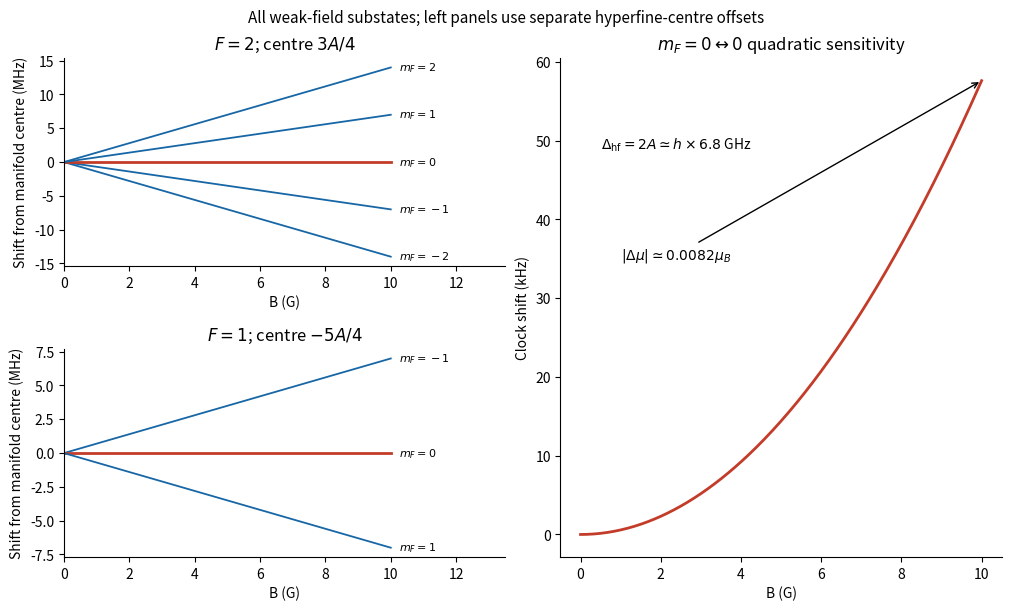

The matplotlib source for this figure:
"""Original explanatory figure. Python 3.14, numpy and matplotlib.
Writes one PNG basename to cwd; no source-image pixels or hardcoded media paths.
"""
import numpy as np
import matplotlib
matplotlib.use('Agg')
import matplotlib.pyplot as plt
from matplotlib.patches import Ellipse, Circle, Rectangle, FancyArrowPatch
plt.rcParams.update({'font.size':10,'figure.facecolor':'white','savefig.facecolor':'white','axes.spines.top':False,'axes.spines.right':False})
fig=plt.figure(figsize=(10,6),layout='constrained');g=fig.add_gridspec(2,2);up=fig.add_subplot(g[0,0]);lo=fig.add_subplot(g[1,0]);a=fig.add_subplot(g[:,1]);B=np.linspace(0,10,300);muBh=1.39962449361
for ax,F,gF in [(up,2,.5),(lo,1,-.5)]:
 for m in range(-F,F+1):
  y=gF*m*muBh*B;ax.plot(B,y,lw=2 if m==0 else 1.3,color='#c33c29' if m==0 else '#1766a5');ax.text(10.25,y[-1],fr'$m_F={m}$',va='center',fontsize=8)
 ax.set(xlabel='B (G)',ylabel='Shift from manifold centre (MHz)',xlim=(0,13.5),title=fr'$F={F}$; centre '+(r'$3A/4$' if F==2 else r'$-5A/4$'));ax.axvline(0,color='gray',lw=.5)
shift=(muBh*1e6)**2/(3.4e9)*B*B/1000;a.plot(B,shift,color='#c33c29',lw=2);a.set(xlabel='B (G)',ylabel='Clock shift (kHz)',title=r'$m_F=0\leftrightarrow0$ quadratic sensitivity');a.text(.5,49,r'$\Delta_{\rm hf}=2A\simeq h\times6.8$ GHz');a.annotate(r'$|\Delta\mu|\simeq0.0082\mu_B$',(10,shift[-1]),(1,35),arrowprops=dict(arrowstyle='->'))
fig.suptitle('All weak-field substates; left panels use separate hyperfine-centre offsets',fontsize=11);fig.savefig('paper-1-rubidium-levels.png',dpi=165);plt.close(fig)
